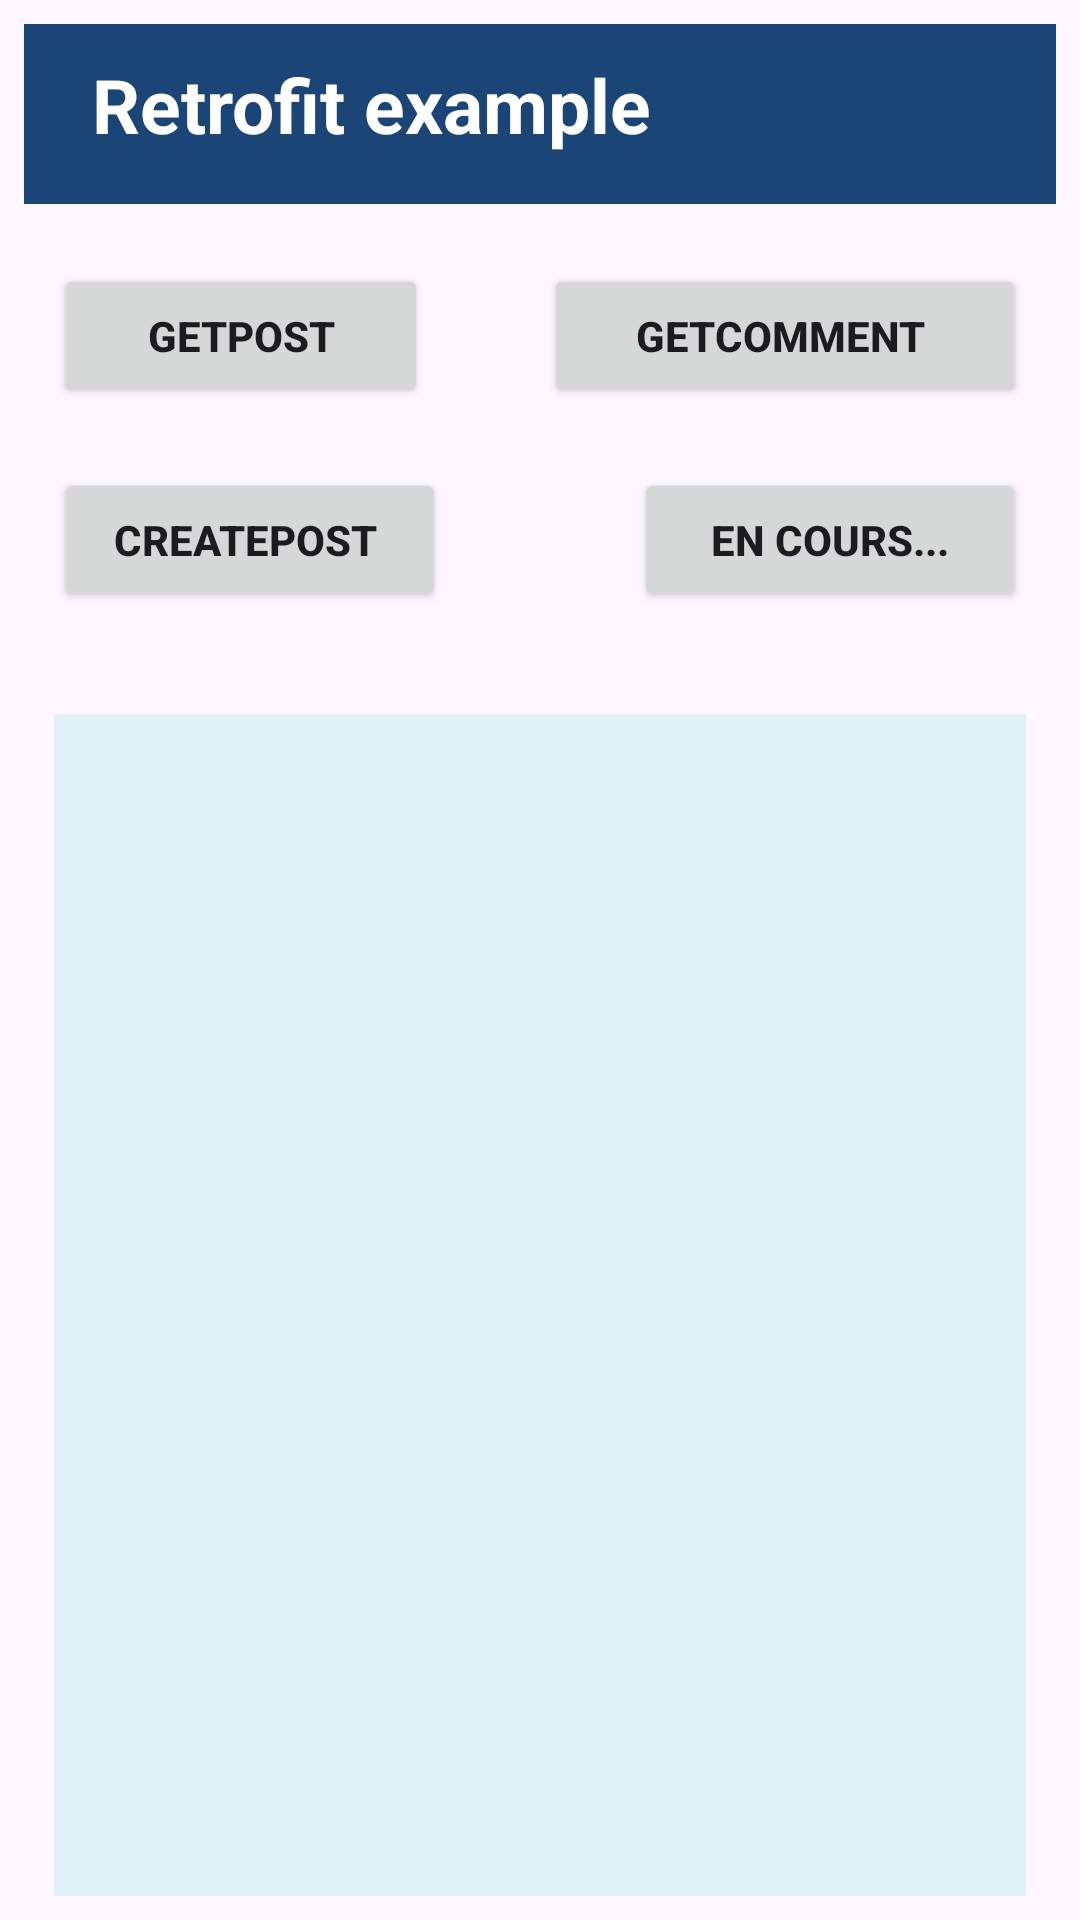

The Android layout XML behind this screen, and the referenced resources:
<!-- AndroidManifest.xml: application theme Theme.RetrofitTestApp -->
<!-- res/layout/activity_main.xml -->
<?xml version="1.0" encoding="utf-8"?>
<androidx.constraintlayout.widget.ConstraintLayout xmlns:android="http://schemas.android.com/apk/res/android"
    xmlns:app="http://schemas.android.com/apk/res-auto"
    xmlns:tools="http://schemas.android.com/tools"
    android:layout_width="match_parent"
    android:layout_height="match_parent"
    android:padding="@dimen/size_8"
    tools:context=".MainActivity">



    <TextView
        android:id="@+id/title_bar"
        android:layout_width="match_parent"
        android:layout_height="@dimen/size_60"
        android:text ="@string/retrofit_example"
        android:background="@color/blue2"
        android:textSize="@dimen/size_text_25"
        android:padding="@dimen/size_10"
        android:textColor="@color/white"
        android:textStyle="bold"
        tools:ignore="MissingConstraints" />

    <LinearLayout
        android:id="@+id/buttom_line_1"
        android:weightSum="3"
        android:layout_width="match_parent"
        android:layout_height="wrap_content"
        android:orientation="horizontal"
        android:layout_marginTop="@dimen/size_20"
        android:layout_marginRight="@dimen/size_10"
        android:layout_marginLeft="@dimen/size_10"
        app:layout_constraintTop_toBottomOf="@+id/title_bar">

        <Button
            android:id="@+id/btn_get_post"
            android:layout_gravity="start"
            android:layout_weight="1"
            android:layout_width="wrap_content"
            android:layout_height="wrap_content"
            android:text="@string/getpost"
            android:textStyle="bold"/>

        <View
            android:layout_weight="1"
            android:layout_width="2dp"
            android:layout_height="match_parent"/>
        <Button
            android:id="@+id/btn_get_comment"
            android:layout_gravity="end"
            android:layout_weight="1"
            android:layout_width="wrap_content"
            android:layout_height="wrap_content"
            android:text="@string/getcomment"
            android:textStyle="bold"/>

    </LinearLayout>

    <LinearLayout
        android:id="@+id/buttom_line_2"
        android:weightSum="3"
        android:layout_width="match_parent"
        android:layout_height="wrap_content"
        android:orientation="horizontal"
        android:layout_marginTop="@dimen/size_20"
        android:layout_marginRight="@dimen/size_10"
        android:layout_marginLeft="@dimen/size_10"
        app:layout_constraintTop_toBottomOf="@+id/buttom_line_1">

        <Button
            android:id="@+id/btn_create_post"
            android:layout_gravity="start"
            android:layout_weight="1"
            android:layout_width="70dp"
            android:layout_height="wrap_content"
            android:text="@string/createpost"
            android:textStyle="bold"/>

        <View
            android:layout_weight="1"
            android:layout_width="2dp"
            android:layout_height="match_parent"/>
        <Button
            android:id="@+id/btn_en_cours"
            android:layout_gravity="end"
            android:layout_weight="1"
            android:layout_width="70dp"
            android:layout_height="wrap_content"
            android:text="en cours..."
            android:textStyle="bold"/>

    </LinearLayout>

    <androidx.core.widget.NestedScrollView
        android:id="@+id/scroll"
        android:layout_marginTop="@dimen/size_230"
        android:layout_marginRight="@dimen/size_10"
        android:layout_marginLeft="@dimen/size_10"
        android:background="@color/blue3"
        android:layout_width="match_parent"
        android:layout_height="match_parent">

        <TextView
            android:layout_margin="@dimen/size_10"
            android:layout_weight="4.5"
            android:id="@+id/test_view_result"
            android:layout_width="wrap_content"
            android:layout_height="wrap_content"
            android:textColor="@color/black"
            app:layout_constraintBottom_toBottomOf="parent"
            app:layout_constraintEnd_toEndOf="parent"
            app:layout_constraintStart_toStartOf="parent"
            app:layout_constraintTop_toTopOf="parent" />


    </androidx.core.widget.NestedScrollView>

</androidx.constraintlayout.widget.ConstraintLayout>
<!-- resources referenced by this layout -->
<resources>
  <color name="black">#FF000000</color>
  <color name="blue2">#1b4576</color>
  <color name="blue3">#E0F2F7</color>
  <color name="white">#FFFFFFFF</color>
  <dimen name="size_10">10dp</dimen>
  <dimen name="size_20">20dp</dimen>
  <dimen name="size_230">230dp</dimen>
  <dimen name="size_60">60dp</dimen>
  <dimen name="size_8">8dp</dimen>
  <dimen name="size_text_25">25sp</dimen>
  <string name="createpost">"createPost "</string>
  <string name="getcomment">"getComment "</string>
  <string name="getpost">getPost</string>
  <string name="retrofit_example">\  Retrofit example</string>
  <style name="Theme.RetrofitTestApp" parent="Base.Theme.RetrofitTestApp" />
  <style name="Base.Theme.RetrofitTestApp" parent="Theme.Material3.DayNight.NoActionBar">
          
          
      </style>
</resources>
